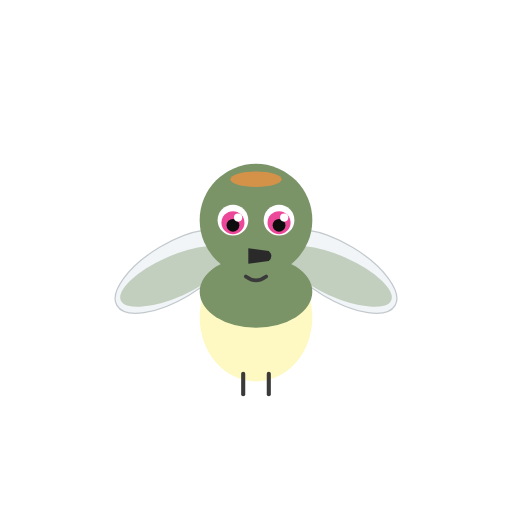
t = 0.00 s
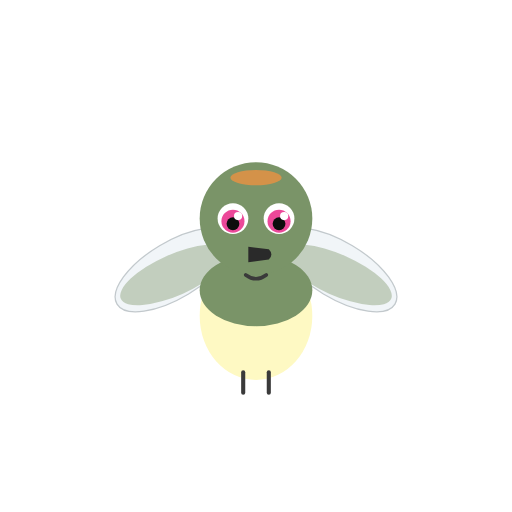
t = 0.48 s
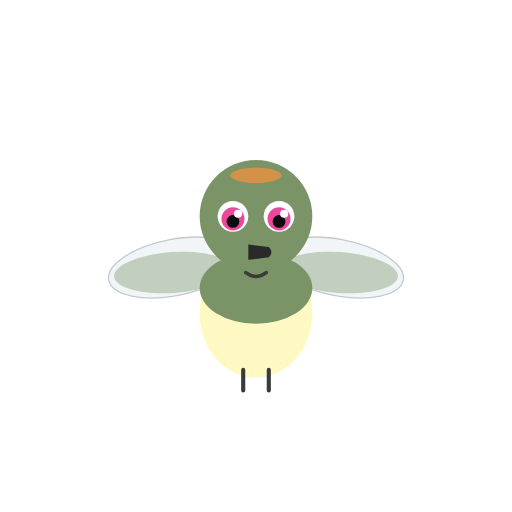
t = 1.20 s
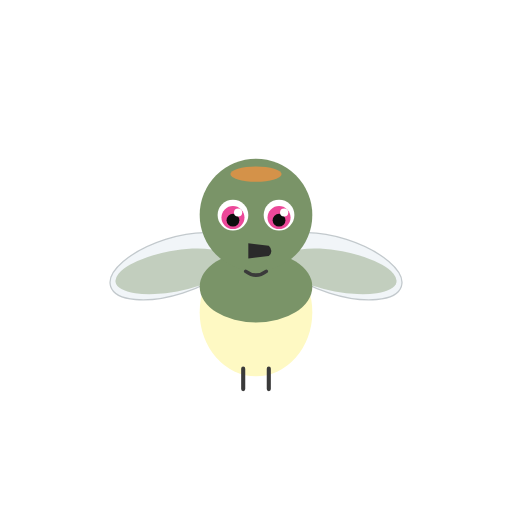
t = 1.60 s
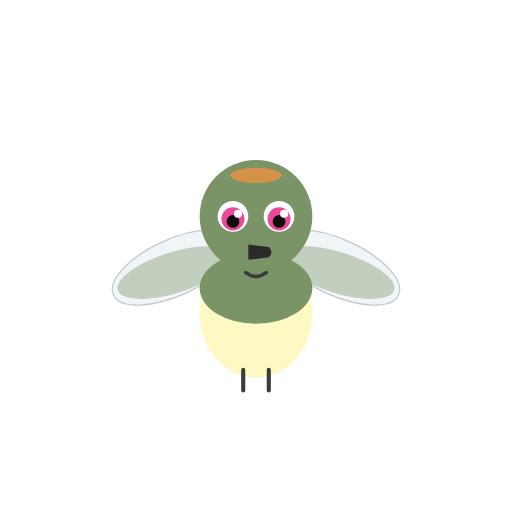
t = 2.00 s
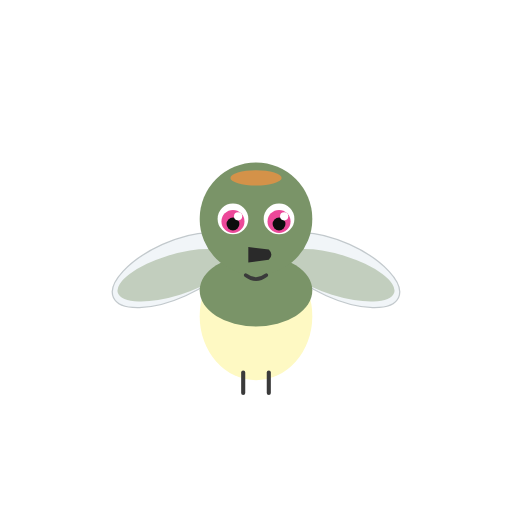
t = 2.80 s

The animated SVG that drew these frames (rendered in a browser with its animation timeline set to each time). Animation: 3 SMIL elements (animateTransform=3); one cycle of 3.20 s, repeats indefinitely.

<svg xmlns="http://www.w3.org/2000/svg" viewBox="0 0 200 200" width="200" height="200">
<title>Orange-crowned warbler — Leiothlypis celata</title>
<desc>Wings flap gently at the shoulder; crown patch stays static.</desc>
<g transform="translate(100, 100)">
<animateTransform attributeName="transform" type="translate" additive="sum"
   values="0 0; 0 -2; 0 0" dur="3.2s" repeatCount="indefinite"/>
<!-- left wing -->
<g>
  <animateTransform attributeName="transform" type="rotate"
     values="-6 -32 6; 14 -32 6; -6 -32 6" dur="0.48s" repeatCount="indefinite"/>
  <ellipse cx="-32" cy="6" rx="26" ry="11" fill="#e8f0f5" opacity="0.6" transform="rotate(-25 -32 6)" stroke="#9aa5ab" stroke-width="0.5"/>
  <ellipse cx="-32" cy="8" rx="23" ry="8" fill="#7a9468" opacity="0.4" transform="rotate(-18 -32 8)"/>
</g>
<!-- right wing -->
<g>
  <animateTransform attributeName="transform" type="rotate"
     values="6 32 6; -14 32 6; 6 32 6" dur="0.48s" repeatCount="indefinite"/>
  <ellipse cx="32" cy="6" rx="26" ry="11" fill="#e8f0f5" opacity="0.6" transform="rotate(25 32 6)" stroke="#9aa5ab" stroke-width="0.5"/>
  <ellipse cx="32" cy="8" rx="23" ry="8" fill="#7a9468" opacity="0.4" transform="rotate(18 32 8)"/>
</g>
<ellipse cx="0" cy="24" rx="22" ry="25" fill="#fef9c3"/>
<ellipse cx="0" cy="14" rx="22" ry="14" fill="#7a9468"/>
<line x1="-5" y1="46" x2="-5" y2="54" stroke="#3a3a3a" stroke-width="1.6" stroke-linecap="round"/>
<line x1="5" y1="46" x2="5" y2="54" stroke="#3a3a3a" stroke-width="1.6" stroke-linecap="round"/>
<circle cx="0" cy="-14" r="22" fill="#7a9468"/>
<!-- crown patch — static -->
<ellipse cx="0" cy="-30" rx="10" ry="3" fill="#fb923c" opacity="0.7"/>
<circle cx="-9" cy="-14" r="6" fill="#ffffff"/>
<circle cx="9" cy="-14" r="6" fill="#ffffff"/>
<circle cx="-9" cy="-13" r="4.5" fill="#ec4899"/>
<circle cx="9" cy="-13" r="4.5" fill="#ec4899"/>
<circle cx="-9" cy="-12" r="2.5" fill="#0d0d0d"/>
<circle cx="9" cy="-12" r="2.5" fill="#0d0d0d"/>
<circle cx="-7" cy="-15" r="1.6" fill="#ffffff"/>
<circle cx="11" cy="-15" r="1.6" fill="#ffffff"/>
<path d="M -3 -3 L 5 -2 Q 7 0 5 2 L -3 3 Z" fill="#2a2a2a"/>
<path d="M -4 8 Q 0 11 4 8" stroke="#3a3a3a" stroke-width="1.4" fill="none" stroke-linecap="round"/>
</g>
</svg>
